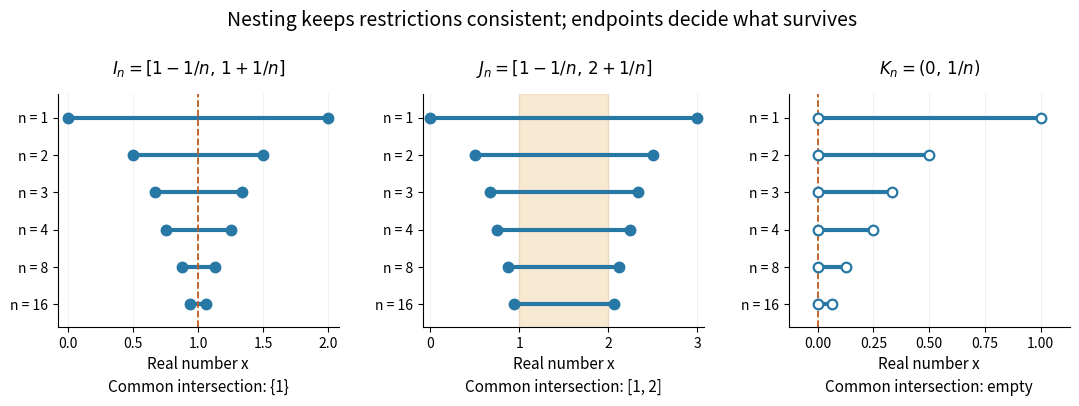

Here is the Python script that generated this plot: (Note: this script raises an exception after producing the figure.)
"""Original nested-interval comparison; write the PNG basename to CWD."""
from pathlib import Path

import matplotlib.pyplot as plt
import numpy as np


def main():
    fig, axes = plt.subplots(1, 3, figsize=(11, 4.4), dpi=120)
    fig.patch.set_facecolor("white")
    cases = [
        (lambda n: (1 - 1/n, 1 + 1/n), True,
         r"$I_n=[1-1/n,\,1+1/n]$", "Common intersection: {1}", (0, 2)),
        (lambda n: (1 - 1/n, 2 + 1/n), True,
         r"$J_n=[1-1/n,\,2+1/n]$", "Common intersection: [1, 2]", (0, 3)),
        (lambda n: (0, 1/n), False,
         r"$K_n=(0,\,1/n)$", "Common intersection: empty", (-.05, 1.05)),
    ]
    rows = [1, 2, 3, 4, 8, 16]
    for index, (ax, (bounds, closed, title, footer, limits)) in enumerate(
            zip(axes, cases)):
        for row, n in enumerate(rows):
            left, right = bounds(n)
            ax.plot([left, right], [row, row], color="#2878a5", lw=3,
                    zorder=2)
            ax.scatter([left, right], [row, row], s=48,
                       facecolor="#2878a5" if closed else "white",
                       edgecolor="#2878a5", linewidth=1.6, zorder=3)
        if index == 0:
            ax.axvline(1, color="#c05b20", ls="--", lw=1.3)
        elif index == 1:
            ax.axvspan(1, 2, color="#e8b870", alpha=.3)
        else:
            ax.axvline(0, color="#c05b20", ls="--", lw=1.3)
        ax.set_xlim(limits[0] - .08, limits[1] + .08)
        ax.set_ylim(5.6, -.65)
        ax.set_yticks(np.arange(len(rows)), [f"n = {n}" for n in rows])
        ax.set_title(title, fontsize=12, pad=14)
        ax.set_xlabel("Real number x", fontsize=11)
        ax.text(.5, -.28, footer, transform=ax.transAxes,
                ha="center", fontsize=11)
        ax.grid(axis="x", alpha=.17)
        ax.spines[["top", "right"]].set_visible(False)
    fig.suptitle("Nesting keeps restrictions consistent; endpoints decide what survives",
                 fontsize=14, y=.98)
    fig.subplots_adjust(left=.06, right=.98, top=.79, bottom=.26, wspace=.3)
    fig.savefig(Path.cwd() / Path(__file__).with_suffix(".png").name,
                facecolor="white", transparent=False)
    plt.close(fig)


if __name__ == "__main__":
    main()
